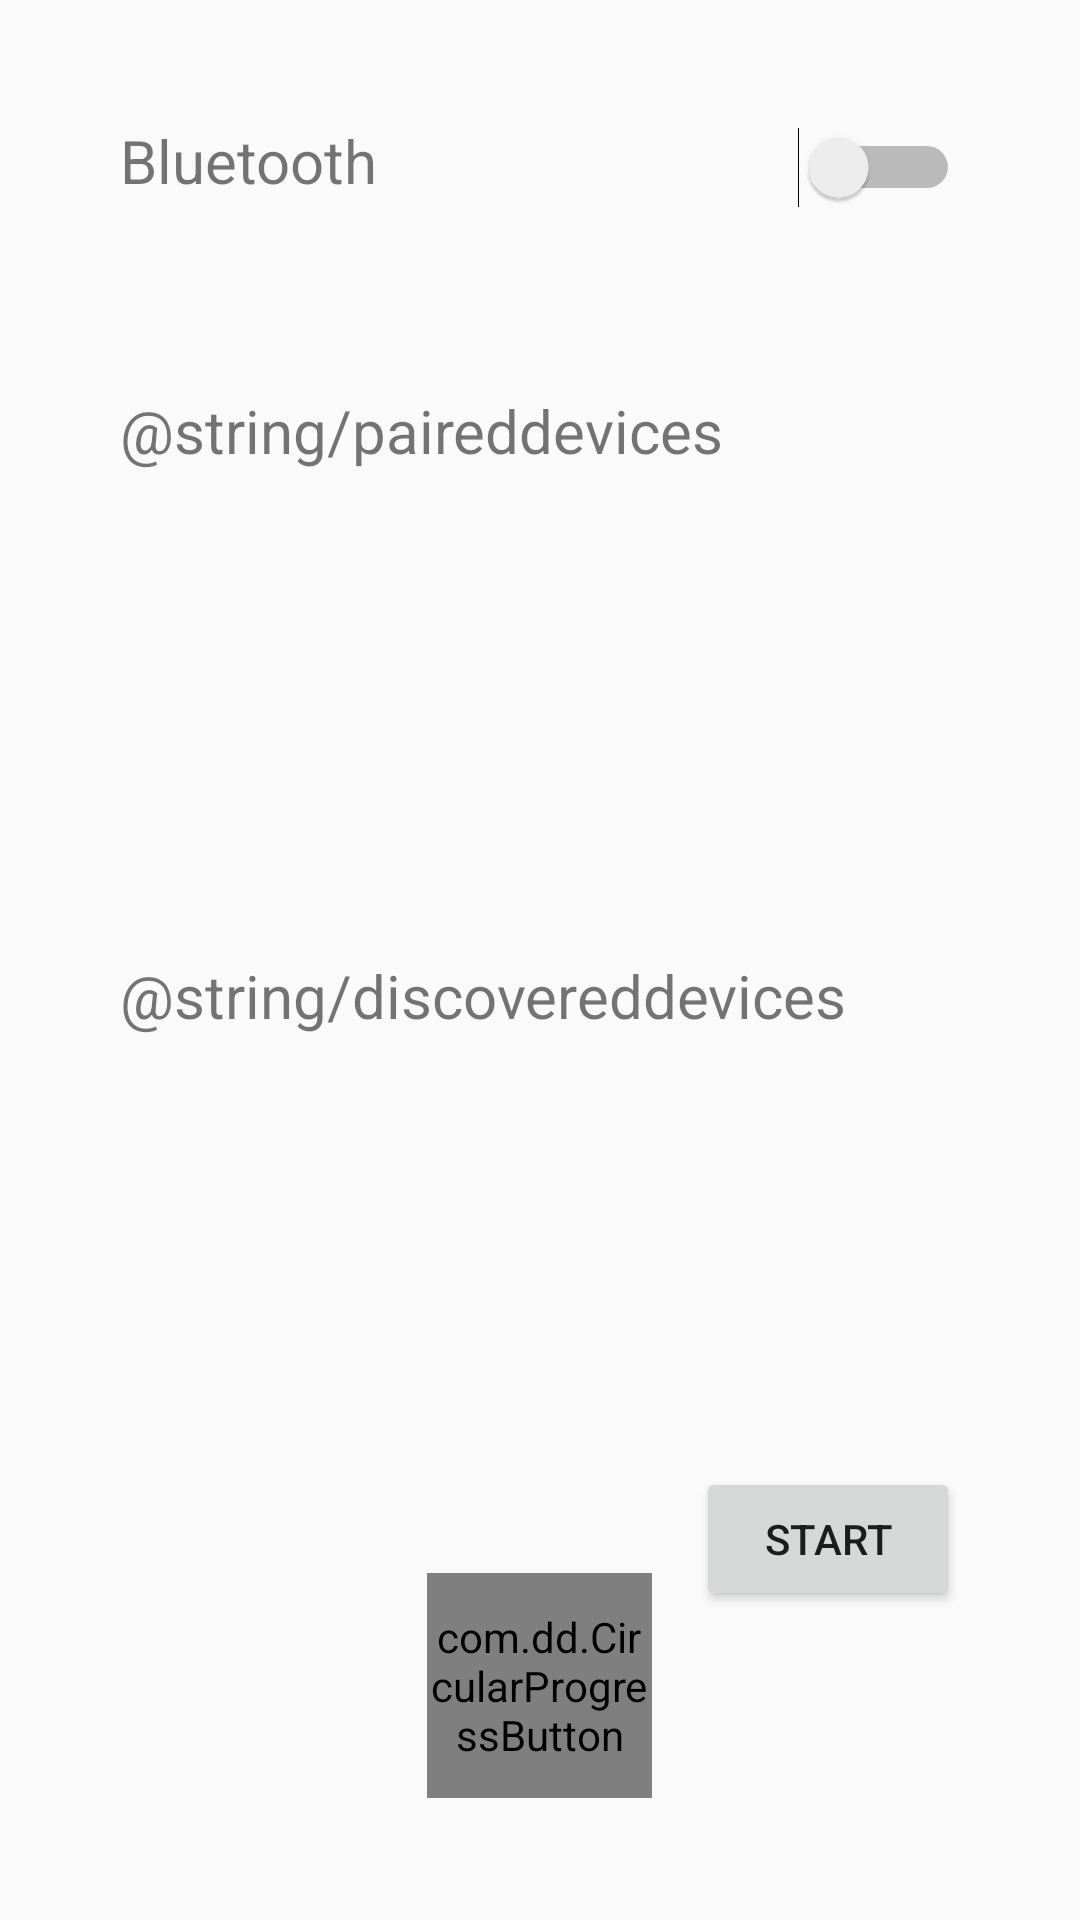

Produce the Android XML layout that renders to this screen, including the resource entries it uses.
<!-- AndroidManifest.xml: application theme AppTheme -->
<!-- res/layout/activity_devices_list.xml -->
<?xml version="1.0" encoding="utf-8"?>
<LinearLayout xmlns:android="http://schemas.android.com/apk/res/android"
    android:layout_height="match_parent"
    android:layout_width="match_parent"
    xmlns:app="http://schemas.android.com/apk/res-auto"
    android:orientation="vertical"
    android:weightSum="11">

    <LinearLayout
        android:id="@+id/btLinLayout"
        android:layout_width="match_parent"
        android:gravity="center_horizontal"
        android:layout_height="wrap_content"
        android:orientation="horizontal"
        android:layout_weight="1"
        android:weightSum="2"
        android:layout_marginTop="@dimen/largemargin"
        android:layout_marginBottom="@dimen/margin"
        android:layout_marginLeft="@dimen/largemargin"
        android:layout_marginRight="@dimen/largemargin">

        <TextView
            android:id="@+id/btTxtView"
            android:layout_width="wrap_content"
            android:layout_height="wrap_content"
            android:text="@string/bt"
            android:textSize="@dimen/largefont"
            android:layout_weight="1"/>

        <Switch
            android:id="@+id/enableBTSwitch"
            android:layout_width="wrap_content"
            android:layout_height="wrap_content"
            android:layout_weight="1"/>
    </LinearLayout>

    <TextView
        android:id="@+id/pairedDevTxtView"
        android:layout_width="match_parent"
        android:layout_height="wrap_content"
        android:text="@string/paireddevices"
        android:gravity="center_vertical"
        android:textSize="@dimen/largefont"
        android:layout_weight="1"
        android:layout_marginTop="@dimen/margin"
        android:layout_marginBottom="@dimen/margin"
        android:layout_marginLeft="@dimen/largemargin"
        android:layout_marginRight="@dimen/largemargin" />

    <RelativeLayout
        android:layout_width="match_parent"
        android:layout_height="0dp"
        android:layout_weight="3"
        android:layout_marginBottom="@dimen/margin"
        android:layout_marginTop="@dimen/margin"
        android:layout_marginLeft="@dimen/largemargin"
        android:layout_marginRight="@dimen/largemargin">

        <android.support.v7.widget.RecyclerView
            android:id="@+id/pairedDevicesRecView"
            android:layout_width="match_parent"
            android:layout_height="wrap_content"
            android:scrollbars="vertical">

        </android.support.v7.widget.RecyclerView>
    </RelativeLayout>

    <TextView
        android:id="@+id/discovDevTxtView"
        android:layout_width="match_parent"
        android:layout_height="wrap_content"
        android:text="@string/discovereddevices"
        android:textSize="@dimen/largefont"
        android:layout_weight="1"
        android:layout_marginTop="@dimen/margin"
        android:layout_marginBottom="@dimen/margin"
        android:layout_marginLeft="@dimen/largemargin"
        android:layout_marginRight="@dimen/largemargin"
        android:gravity="center_vertical"/>

    <RelativeLayout
        android:layout_width="match_parent"
        android:layout_height="0dp"
        android:layout_weight="3"
        android:layout_marginBottom="@dimen/margin"
        android:layout_marginTop="@dimen/margin"
        android:layout_marginLeft="@dimen/largemargin"
        android:layout_marginRight="@dimen/largemargin">

        <android.support.v7.widget.RecyclerView
            android:id="@+id/discoveredDevicesRecView"
            android:layout_width="match_parent"
            android:layout_height="wrap_content"
            android:scrollbars="vertical">

        </android.support.v7.widget.RecyclerView>
    </RelativeLayout>

    <RelativeLayout
        android:layout_width="match_parent"
        android:layout_height="wrap_content"
        android:layout_weight="2"
        android:layout_marginTop="@dimen/margin"
        android:layout_marginBottom="@dimen/margin"
        android:layout_marginLeft="@dimen/largemargin"
        android:layout_marginRight="@dimen/largemargin">

        <com.dd.CircularProgressButton
            android:id="@+id/scanBtn"
            android:layout_width="75dp"
            android:layout_height="75dp"
            app:cpb_textIdle="@string/start_scan"
            android:textColor="@color/text"
            android:layout_centerInParent="true"
            app:cpb_cornerRadius="60dp"
            app:cpb_colorProgress="@color/colorPrimaryLight"
            app:cpb_colorIndicator="@color/colorAccent"
            app:cpb_selectorIdle="@color/colorAccent"/>

        <Button
            android:id="@+id/startBtn"
            android:layout_width="wrap_content"
            android:layout_height="wrap_content"
            android:text="START"
            android:layout_alignParentRight="true"/>
    </RelativeLayout>
</LinearLayout>
<!-- resources referenced by this layout -->
<resources>
  <color name="colorAccent">#FF4081</color>
  <color name="colorPrimaryLight">#EEEEEE</color>
  <dimen name="largefont">20sp</dimen>
  <dimen name="largemargin">40dp</dimen>
  <dimen name="margin">5dp</dimen>
  <string name="bt">"Bluetooth"</string>
  <string name="start_scan">"Skanuj"</string>
  <style name="AppTheme" parent="Theme.AppCompat.Light.DarkActionBar">
  
          <item name="colorPrimary">@color/colorPrimary</item>
          <item name="colorPrimaryDark">@color/colorPrimaryDark</item>
          <item name="colorAccent">@color/colorAccent</item>
      </style>
  <color name="colorPrimary">#3F51B5</color>
  <color name="colorPrimaryDark">#303F9F</color>
</resources>
